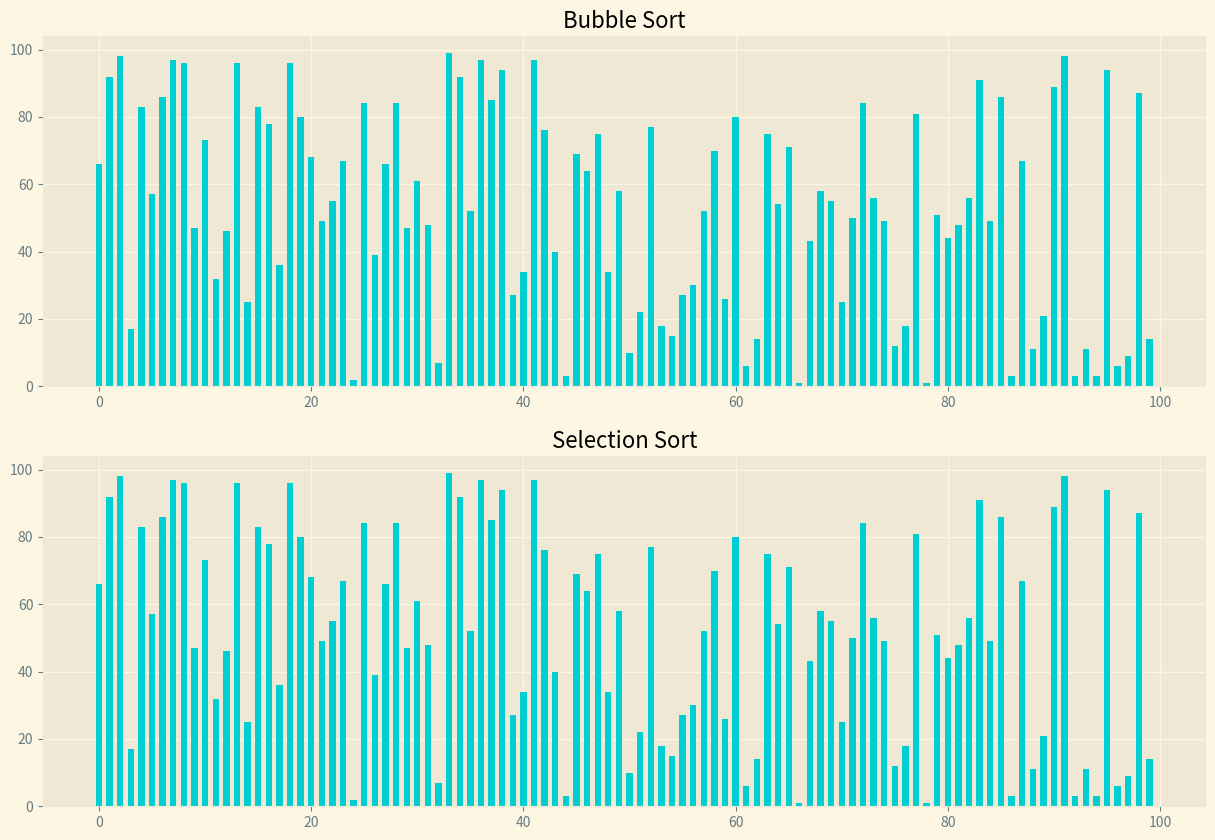

Write Python code to recreate this figure.
from matplotlib import pyplot as plt
from matplotlib.animation import FuncAnimation
from matplotlib import style
import numpy as np
import copy


def swap(A, i, j):
    """Helper function to swap elements i and j of list A."""

    if i != j:
        A[i], A[j] = A[j], A[i]


def Quicksort(A, start, end):
    """In-place quicksort."""

    if start >= end:
        return

    pivot = A[end]
    pivotIdx = start

    for i in range(start, end):
        if A[i] < pivot:
            swap(A, i, pivotIdx)
            pivotIdx += 1
        yield A
    swap(A, end, pivotIdx)
    yield A

    yield from Quicksort(A, start, pivotIdx - 1)
    yield from Quicksort(A, pivotIdx + 1, end)


# Merge Function
def merge(A, start, mid, end):
    """Helper function for merge sort."""

    merged = []
    leftIdx = start
    rightIdx = mid + 1

    while leftIdx <= mid and rightIdx <= end:
        if A[leftIdx] < A[rightIdx]:
            merged.append(A[leftIdx])
            leftIdx += 1
        else:
            merged.append(A[rightIdx])
            rightIdx += 1

    while leftIdx <= mid:
        merged.append(A[leftIdx])
        leftIdx += 1

    while rightIdx <= end:
        merged.append(A[rightIdx])
        rightIdx += 1

    for i, sorted_val in enumerate(merged):
        A[start + i] = sorted_val
        yield A


# Merge sort function
def MergeSort(A, start, end):
    """Merge sort."""

    if end <= start:
        return

    mid = start + ((end - start + 1) // 2) - 1
    yield from MergeSort(A, start, mid)
    yield from MergeSort(A, mid + 1, end)
    yield from merge(A, start, mid, end)
    yield A


# Insertion sort function
def InsertionSort(arr):
    state = False
    for i in range(1, LIST_SIZE):
        key = arr[i]
        j = i - 1
        while j >= 0 and key < arr[j]:
            arr[j + 1] = arr[j]
            yield arr, j, state
            state = False
            j -= 1
        state = True
        arr[j + 1] = key


# Bubble sort function
def BubbleSort(arr):
    for i in range(LIST_SIZE - 1):
        for j in range(0, LIST_SIZE - 1 - i):
            if arr[j] > arr[j + 1]:
                arr[j], arr[j + 1] = arr[j + 1], arr[j]
            yield arr


# Selection sort function
def selection_sort(arr, index=0):
    for j in range(index, LIST_SIZE - 1):
        min_idx = j
        for k in range(j + 1, LIST_SIZE):
            if arr[min_idx] > arr[k]:
                min_idx = k
            yield arr
        arr[j], arr[min_idx] = arr[min_idx], arr[j]


# CONSTANTS
LIST_SIZE = 100
ALG_COUNT = 2
ROW_COUNT = 2
COL_COUNT = 1
BAR_WIDTH = 0.6
ALG_NAMES = ['Bubble Sort', 'Selection Sort']
# ['Quicksort', 'Merge Sort', 'Bubble Sort',
#            'Insertion Sort']#, 'Timsort', 'Heap Sort']

# Creates a random list of 50 elements using seed 123
np.random.seed(123)
init_list = list(np.random.randint(0, 100, size=LIST_SIZE))

# Creates deep copies of original_list for each sorting algorithm
list_copies = [None] * ALG_COUNT
for count in range(ALG_COUNT):
    list_copies[count] = copy.deepcopy(init_list)

# Creates a list of generators yielded by each sorting algorithm function
generators = [BubbleSort(list_copies[0]), selection_sort(list_copies[1])]# Quicksort(list_copies[1], 0, LIST_SIZE - 1)]

'''[Quicksort(list_copies[0], 0, LIST_SIZE - 1),
              MergeSort(list_copies[1], 0, LIST_SIZE - 1),
              BubbleSort(list_copies[2])]#,
              #InsertionSort(list_copies[3])]'''

# Sets Style for Figure
style.use('Solarize_Light2')

# Creates Figure
fig = plt.figure(figsize=(15, 10))

# List for BarContainer objects for each bar graph
bar_container = [None] * ALG_COUNT

# Creates subplots 1 - ALG_COUNT
for i in range(ALG_COUNT):
    # Adds 1 subplot to Figure
    plt.subplot(ROW_COUNT, COL_COUNT, i + 1)
    # Adds bar graph to subplot. plt.bar() returns BarContainer objects
    bar_container[i] = plt.bar(range(LIST_SIZE), height=list_copies[i], color='DarkTurquoise', width=BAR_WIDTH)
    # Adds title to subplot
    plt.title(ALG_NAMES[i])

# When next(generator[#]) throws StopIteration
# active will prevent try statements from executing
active = [True] * ALG_COUNT


# Is called by FuncAnimation repeatedly to update fig Figure
def update_fig(A):
    # Iterates for each bar in fig
    for bar in range(ALG_COUNT):
        # If condition checks if StopIteration was thrown previously
        if active[bar]:
            # Try/except checks for StopIteration
            try:
                # Generator for given bar/sorting alg.
                tmp_list = next(generators[bar])
                # The height of each rect in a given BarContainer is updated
                for rect in range(LIST_SIZE):
                    bar_container[bar][rect].set_height(tmp_list[rect])
            except StopIteration:
                # StopIteration condition is met
                active[bar] = False


# Creates an animation by repeatedly calling function update_fig()
ani = FuncAnimation(fig=fig, func=update_fig, interval=1, frames=1)

# Display Figure
plt.show()

# Enables pyplot to clean up memory
plt.close(fig)
